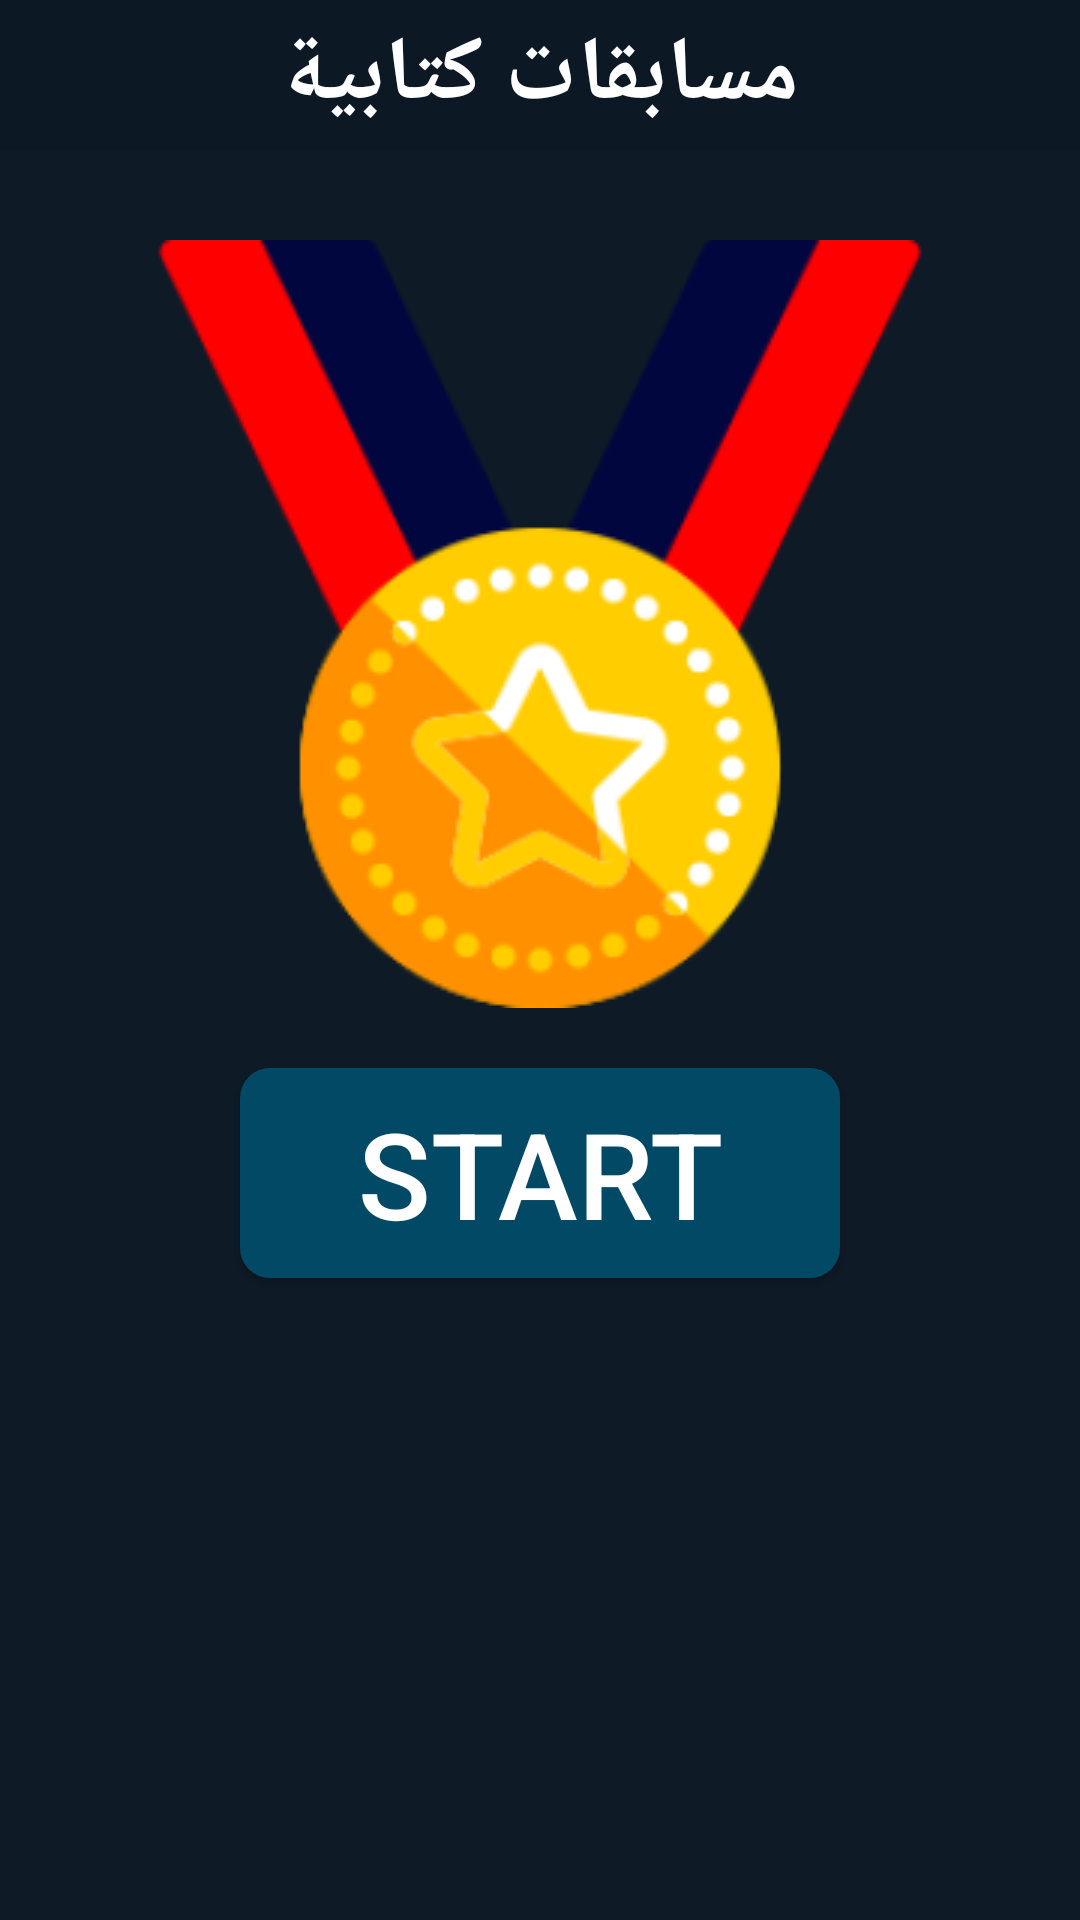

The Android layout XML behind this screen, and the referenced resources:
<!-- AndroidManifest.xml: application theme AppTheme -->
<!-- res/layout/activity_mosapaa.xml -->
<?xml version="1.0" encoding="utf-8"?>
<RelativeLayout xmlns:android="http://schemas.android.com/apk/res/android"
    xmlns:app="http://schemas.android.com/apk/res-auto"
    xmlns:tools="http://schemas.android.com/tools"
    android:layout_width="match_parent"
    android:orientation="vertical"
    android:background="#0e1a26"
    android:id="@+id/mospaa_layout"
    android:layout_height="match_parent"
    tools:context="com.questionsanawya.dell.sanawyaapp.MosapaaActivity">
<RelativeLayout
    android:layout_width="match_parent"
    android:layout_height="50dp">

    <android.support.v7.widget.Toolbar
        android:id="@+id/toolbar5"
        android:layout_width="match_parent"
        android:layout_height="wrap_content"
        android:layout_alignParentBottom="true"
        android:layout_alignParentStart="true"
        android:background="?attr/colorPrimary"
        android:minHeight="?attr/actionBarSize"
        android:theme="?attr/actionBarTheme" />


    <TextView
        android:layout_width="wrap_content"
        android:text="مسابقات كتابية"
        android:layout_centerHorizontal="true"
        android:layout_centerVertical="true"
        android:textColor="#fff"
        android:textSize="30sp"
        android:textStyle="bold"
        android:layout_height="wrap_content" />

</RelativeLayout>
   <ImageView
       android:layout_width="wrap_content"
       android:src="@drawable/medal2"
       android:layout_centerHorizontal="true"
       android:layout_marginTop="80dp"
       android:layout_height="wrap_content"
       android:id="@+id/medal"/>
    <Button
        android:layout_width="200dp"
        android:layout_gravity="center"
        android:id="@+id/start_btn"
        android:layout_height="70dp"
        android:background="@drawable/button"
        android:layout_below="@id/medal"
        android:text="START"
        android:layout_centerHorizontal="true"
       android:layout_marginTop="20sp"
        android:textSize="40sp"

        android:textColor="#fff"
        />
<ImageView
    android:layout_width="50dp"
    android:src="@drawable/edit"
    android:layout_alignParentBottom="true"
    android:layout_alignParentRight="true"
      android:layout_marginBottom="20sp"
    android:layout_marginRight="20sp"
    android:id="@+id/put_questions"
    android:visibility="visible"
    android:layout_height="50dp" />

</RelativeLayout>
<!-- resources referenced by this layout -->
<resources>
  <!-- drawable button (drawable) -->
  <?xml version="1.0" encoding="utf-8"?>
  <shape xmlns:android="http://schemas.android.com/apk/res/android">
  <solid android:color="#024966"
      />
  <corners android:radius="10dp" />
  </shape>
  <!-- drawable medal2: png bitmap (drawable, 22864 bytes) -->
  <style name="AppTheme" parent="Theme.AppCompat.Light.NoActionBar">
          <item name="android:windowFullscreen">true</item>
          <item name="colorPrimary">@color/colorPrimary</item>
          <item name="colorPrimaryDark">@color/colorPrimaryDark</item>
          <item name="colorAccent">@color/colorAccent</item>
  
  
      </style>
  <color name="colorPrimary">#0c1824</color>
  <color name="colorPrimaryDark">#0c1824</color>
  <color name="colorAccent">#054761</color>
</resources>
